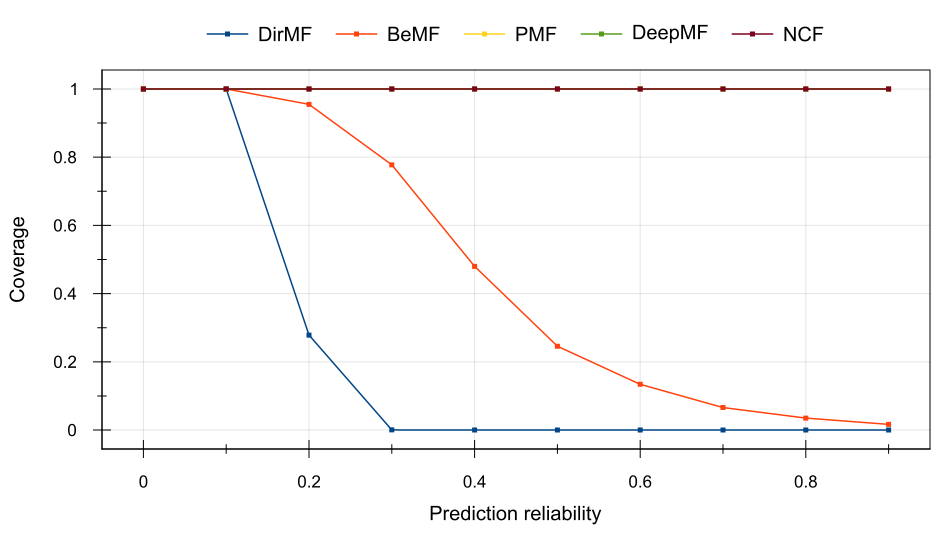

Source data for this figure (header and first rows):
Prediction reliability, DirMF, BeMF, PMF, DeepMF, NCF
0, 1, 1, 1, 1, 1
0.1, 1, 1, 1, 1, 1
0.2, 0.2785, 0.9549, 1, 1, 1
0.3, 0.0003547, 0.7776, 1, 1, 1
0.4, 0, 0.48, 1, 1, 1
0.5, 0, 0.2458, 1, 1, 1
0.6, 0, 0.1341, 1, 1, 1
0.7, 0, 0.06598, 1, 1, 1
0.8, 0, 0.03512, 1, 1, 1
0.9, 0, 0.01667, 1, 1, 1
